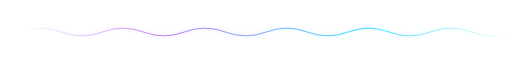
t = 0.00 s
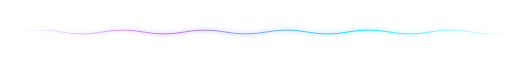
t = 0.88 s
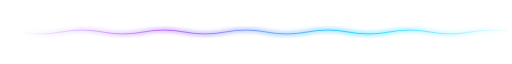
t = 2.63 s
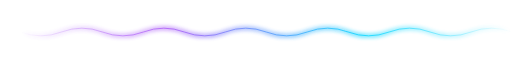
t = 3.50 s
t = 4.38 s: frame unchanged from t = 2.63 s, image omitted
t = 6.13 s: frame unchanged from t = 0.88 s, image omitted

The animated SVG that drew these frames (rendered in a browser with its animation timeline set to each time). Animation: 3 SMIL elements (animate=3); one cycle of 7.00 s, repeats indefinitely.

<svg xmlns="http://www.w3.org/2000/svg" width="1000" height="40" viewBox="0 0 1000 40">
  <defs>
    <linearGradient id="g" x1="0" x2="1">
      <stop offset="0" stop-color="#a855f7" stop-opacity="0"/>
      <stop offset="0.3" stop-color="#a855f7"/>
      <stop offset="0.7" stop-color="#00d4ff"/>
      <stop offset="1" stop-color="#00d4ff" stop-opacity="0"/>
    </linearGradient>
    <filter id="glow" x="-10%" y="-100%" width="120%" height="300%">
      <feGaussianBlur stdDeviation="4"/>
    </filter>
  </defs>
  <g fill="none" stroke="url(#g)">
    <path id="w" d="M40 20 Q 80 5 120 20 T 200 20 T 280 20 T 360 20 T 440 20 T 520 20 T 600 20 T 680 20 T 760 20 T 840 20 T 920 20 T 1000 20" stroke-width="5" filter="url(#glow)">
      <animate attributeName="opacity" values="0.1;0.9;0.1" dur="7s" repeatCount="indefinite"/>
      <animate attributeName="d" dur="7s" repeatCount="indefinite"
        values="M40 20 Q 80 5 120 20 T 200 20 T 280 20 T 360 20 T 440 20 T 520 20 T 600 20 T 680 20 T 760 20 T 840 20 T 920 20 T 1000 20;
                M40 20 Q 80 35 120 20 T 200 20 T 280 20 T 360 20 T 440 20 T 520 20 T 600 20 T 680 20 T 760 20 T 840 20 T 920 20 T 1000 20;
                M40 20 Q 80 5 120 20 T 200 20 T 280 20 T 360 20 T 440 20 T 520 20 T 600 20 T 680 20 T 760 20 T 840 20 T 920 20 T 1000 20"/>
    </path>
    <path d="M40 20 Q 80 5 120 20 T 200 20 T 280 20 T 360 20 T 440 20 T 520 20 T 600 20 T 680 20 T 760 20 T 840 20 T 920 20 T 1000 20" stroke-width="1.5">
      <animate attributeName="d" dur="7s" repeatCount="indefinite"
        values="M40 20 Q 80 5 120 20 T 200 20 T 280 20 T 360 20 T 440 20 T 520 20 T 600 20 T 680 20 T 760 20 T 840 20 T 920 20 T 1000 20;
                M40 20 Q 80 35 120 20 T 200 20 T 280 20 T 360 20 T 440 20 T 520 20 T 600 20 T 680 20 T 760 20 T 840 20 T 920 20 T 1000 20;
                M40 20 Q 80 5 120 20 T 200 20 T 280 20 T 360 20 T 440 20 T 520 20 T 600 20 T 680 20 T 760 20 T 840 20 T 920 20 T 1000 20"/>
    </path>
  </g>
</svg>
